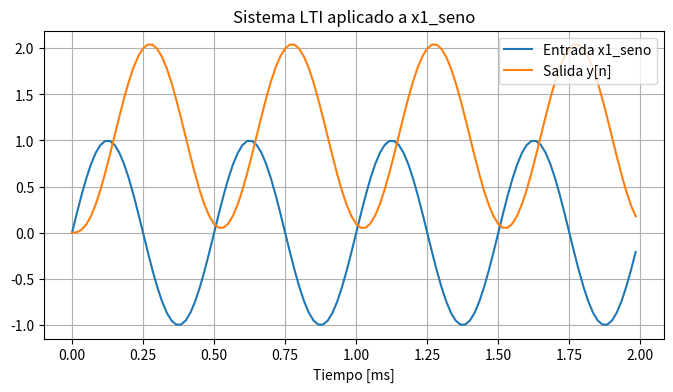
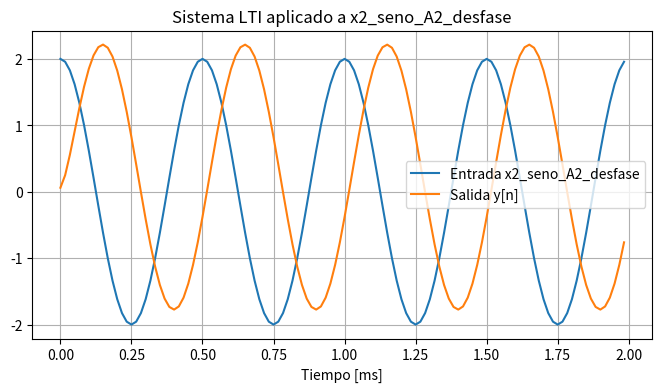
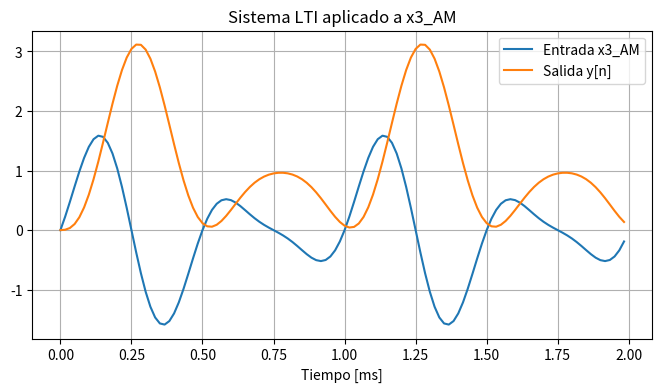
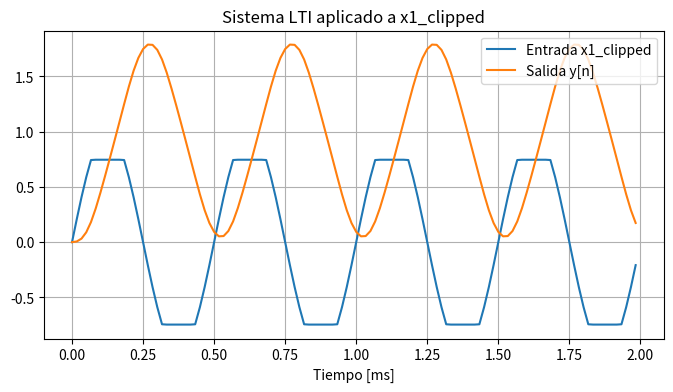
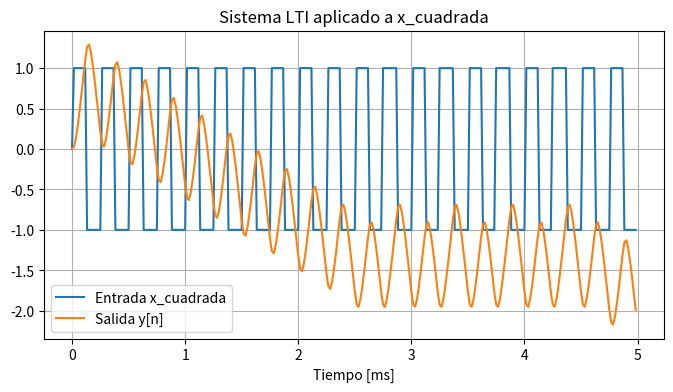

Here is the Python script that generated these plots, in order:
# -*- coding: utf-8 -*-
"""
Created on Thu Sep  4 17:27:51 2025

@author: Carola
"""

''' tengo que hallar y[n] con cada una de mis señales x del otro tp, luego transformar para despejar h de la convolución (y=h*x)
una vez que encuentro h[n] puedo calcular la salida y[n] para cualquier otra entrada
como me dice que son causales, yn depende solo de xk, y la salida es igual a la entrada
Sistema LTI (Lineal e Invariante en el tiempo): definido por su respuesta al impulso 
h[n]. La salida para cualquier entrada causal viene por convolución:
'''
'''
Un sistema LTI (Lineal e Invariante en el Tiempo) puede modelarse mediante ecuaciones en diferencias con coeficientes constantes. La ecuación dada:
representa un sistema recursivo (IIR) donde la salida actual depende de entradas actuales, pasadas y salidas pasadas.

La respuesta al impulso 
h[n] de un sistema LTI es la salida cuando la entrada es un impulso unitario 
δ[n]. Para sistemas IIR, la respuesta al impulso tiene duración infinita, pero en la práctica se aproxima con una longitud finita.

La salida de un sistema LTI puede calcularse mediante la convolución entre la entrada y la respuesta al impulso:
Para señales discretas, se implementa con np.convolve.
    '''
import numpy as np
import matplotlib.pyplot as plt
from scipy.signal import lfilter
import math


fs = 60000      
Ts = 1 / fs        

#copio señales ts1
t_seno = np.linspace(0, 0.002, int(fs*0.002), endpoint=False)   # 2 ms
t_cuadrada = np.linspace(0, 0.005, int(fs*0.005), endpoint=False)  # 5 ms
t_pulso = np.linspace(0, 0.02, int(fs*0.02), endpoint=False)     # 20 ms

frec = 2000.0  # Hz
x1 = np.sin(2*np.pi*frec*t_seno)                      # seno 2 kHz
x2 = 2*np.sin(2*np.pi*frec*t_seno + np.pi/2)          # A=2, desfase pi/2
frec_mod = 1000.0
m = 0.8
x3 = (1 + m*np.sin(2*np.pi*frec_mod*t_seno)) * np.sin(2*np.pi*frec*t_seno)  # AM
A = np.max(np.abs(x1))
x1_clipped = np.clip(x1, -0.75*A, 0.75*A)
frec_cuadrada = 4000.0
x_cuadrada = np.sign(np.sin(2*np.pi*frec_cuadrada*t_cuadrada))

#defino las ecuaciones de energía y potencia, después las voy a calcular y printear para cada función según corresponda
def calc_potencia(x): #(para periódicas)
    return np.mean(x**2)

def calc_energia(x, Ts): #(para finitas)
    return np.sum(x**2) * Ts
# guardo las señales en un diccionario para iterar
señales = {
    'x1_seno': (x1, t_seno),
    'x2_seno_A2_desfase': (x2, t_seno),
    'x3_AM': (x3, t_seno),
    'x1_clipped': (x1_clipped, t_seno),
    'x_cuadrada': (x_cuadrada, t_cuadrada),

}

#tener en cuenta que como es causal todo lo que pase antes (ejemplo y[n-1]) cuando n es 0 debe ser cero
def LTI_1(x):
    N = len(x)          # cantidad de muestras
    y = np.zeros(N)     # vector salida

    # caso base n=0
    y[0] = 0.03 * x[0]

    # caso base n=1
    if N > 1:  # para no romper si la señal es muy corta
        y[1] = 0.03*x[1] + 0.05*x[0] + 1.5*y[0]

    # para n >= 2
    for n in range(2, N):
        y[n] = (0.03*x[n] + 0.05*x[n-1] + 0.03*x[n-2]
                 + 1.5*y[n-1] - 0.5*y[n-2])
    return y


# =============================
# PROBAR EL SISTEMA CON UNA SEÑAL
# =============================

# recorro las señales definidas
for nombre, (x, t) in señales.items():
    y = LTI_1(x)  # aplico la ecuación en diferencias

    # gráfico comparando entrada y salida
    plt.figure(figsize=(8,4))
    plt.plot(t*1000, x, label="Entrada " + nombre)
    plt.plot(t*1000, y, label="Salida y[n]")
    plt.xlabel("Tiempo [ms]")
    plt.title("Sistema LTI aplicado a " + nombre)
    plt.legend()
    plt.grid(True)
    plt.show()

    # Calcular energía o potencia
    if nombre == 'x_cuadrada' or nombre.startswith('x1_seno'):
        pot = calc_potencia(y)
        print(f"Potencia de salida para {nombre}: {pot:.4f}")
    else:
        ener = calc_energia(y, Ts)
        print(f"Energía de salida para {nombre}: {ener:.4f}")
